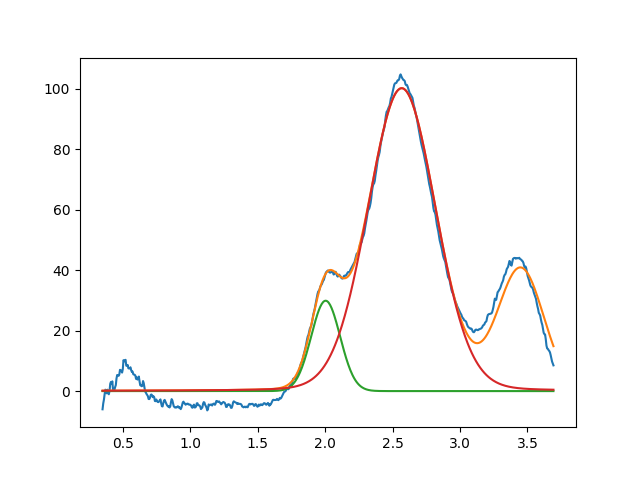

Values plotted in this chart, from the file beside it:
2.003750295586183672e+00, 2.986834470906793726e+01, 2.522610653879228670e-01, 9.999999999999998890e-01
2.567798794159439346e+00, 1.001265706467565622e+02, 5.905711555719905803e-01, 9.306387888106014694e-01
3.450000000000000622e+00, 3.999999999999999289e+01, 3.999999999999999667e-01, 9.999999999929599648e-01
